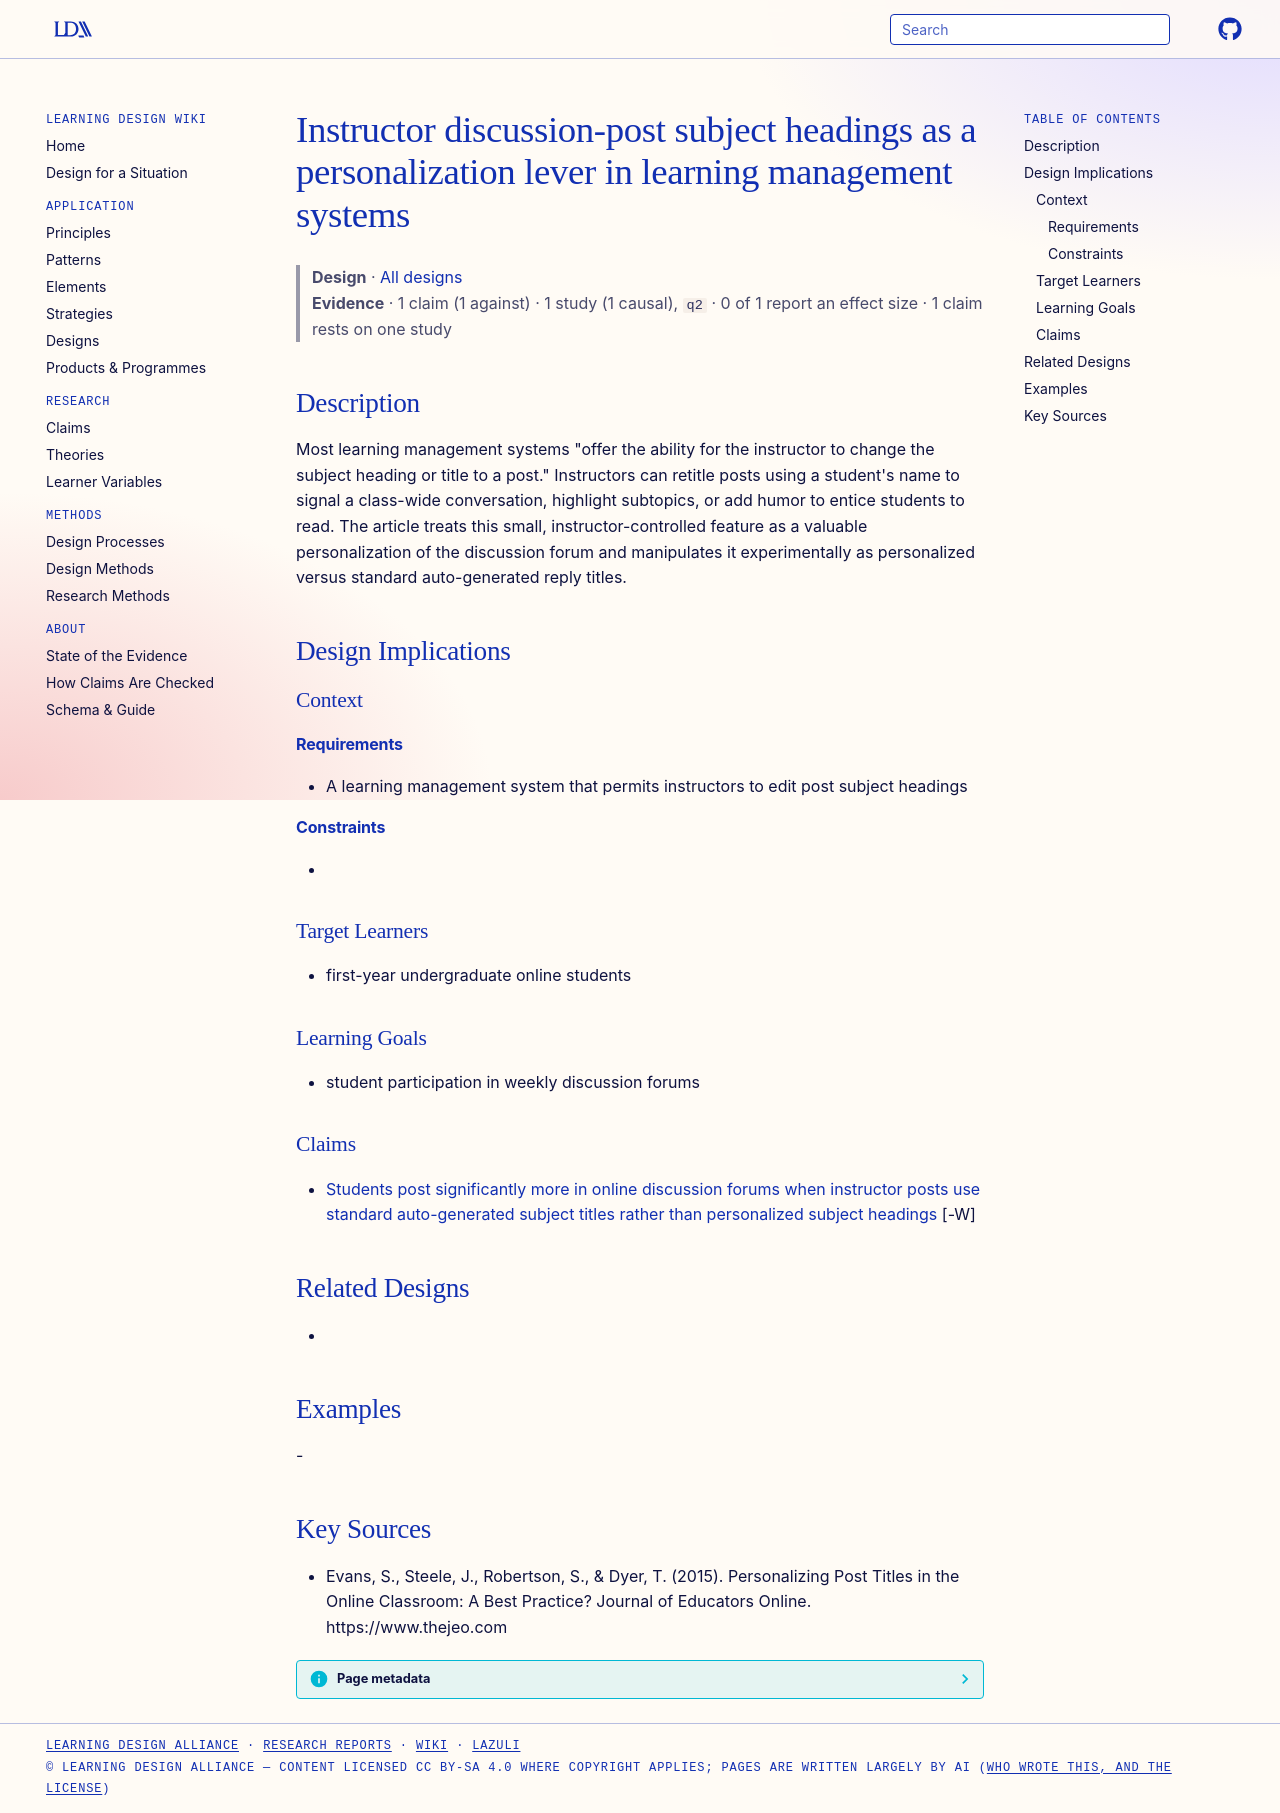

repository: Learning-Design-Alliance/learning-wiki · page: designs/instructor-post-subject-headings-element/index.html · generator: mkdocs

---
type: design
id: instructor-post-subject-headings-element
title: Instructor discussion-post subject headings as a personalization lever in learning management systems
description: "Most learning management systems \"offer the ability for the instructor to change the subject heading or title to a post.\" Instructors can retitle posts using a student's name to signal a class-wide conversation, highl..."
status: review
generated:
  by: "process:settle-candidates"
  at: 2026-11-02
sources:
  - id: evans-2015
    resource: "https://www.thejeo.com"
    title: "Evans, S., Steele, J., Robertson, S., & Dyer, T. (2015). Personalizing Post Titles in the Online Classroom: A Best Practice? Journal of Educators Online. https://www.thejeo.com"
    author: "Evans, S., Steele, J., Robertson, S., & Dyer, T"
---

# Instructor discussion-post subject headings as a personalization lever in learning management systems

> **Design** · [All designs](index.md)
> **Evidence** · 1 claim (1 against) · 1 study (1 causal), `q2` · 0 of 1 report an effect size · 1 claim rests on one study

## Description
Most learning management systems "offer the ability for the instructor to change the subject heading or title to a post." Instructors can retitle posts using a student's name to signal a class-wide conversation, highlight subtopics, or add humor to entice students to read. The article treats this small, instructor-controlled feature as a valuable personalization of the discussion forum and manipulates it experimentally as personalized versus standard auto-generated reply titles.

## Design Implications

### Context
#### Requirements
- A learning management system that permits instructors to edit post subject headings
#### Constraints
- 

### Target Learners
- first-year undergraduate online students

### Learning Goals
- student participation in weekly discussion forums

### Claims

- [Students post significantly more in online discussion forums when instructor posts use standard auto-generated subject titles rather than personalized subject headings](../claims/nonpersonalized-subject-headings-higher-post-quantity.md) [-W]

## Related Designs
- 

## Examples
-

## Key Sources
- Evans, S., Steele, J., Robertson, S., & Dyer, T. (2015). Personalizing Post Titles in the Online Classroom: A Best Practice? Journal of Educators Online. https://www.thejeo.com
